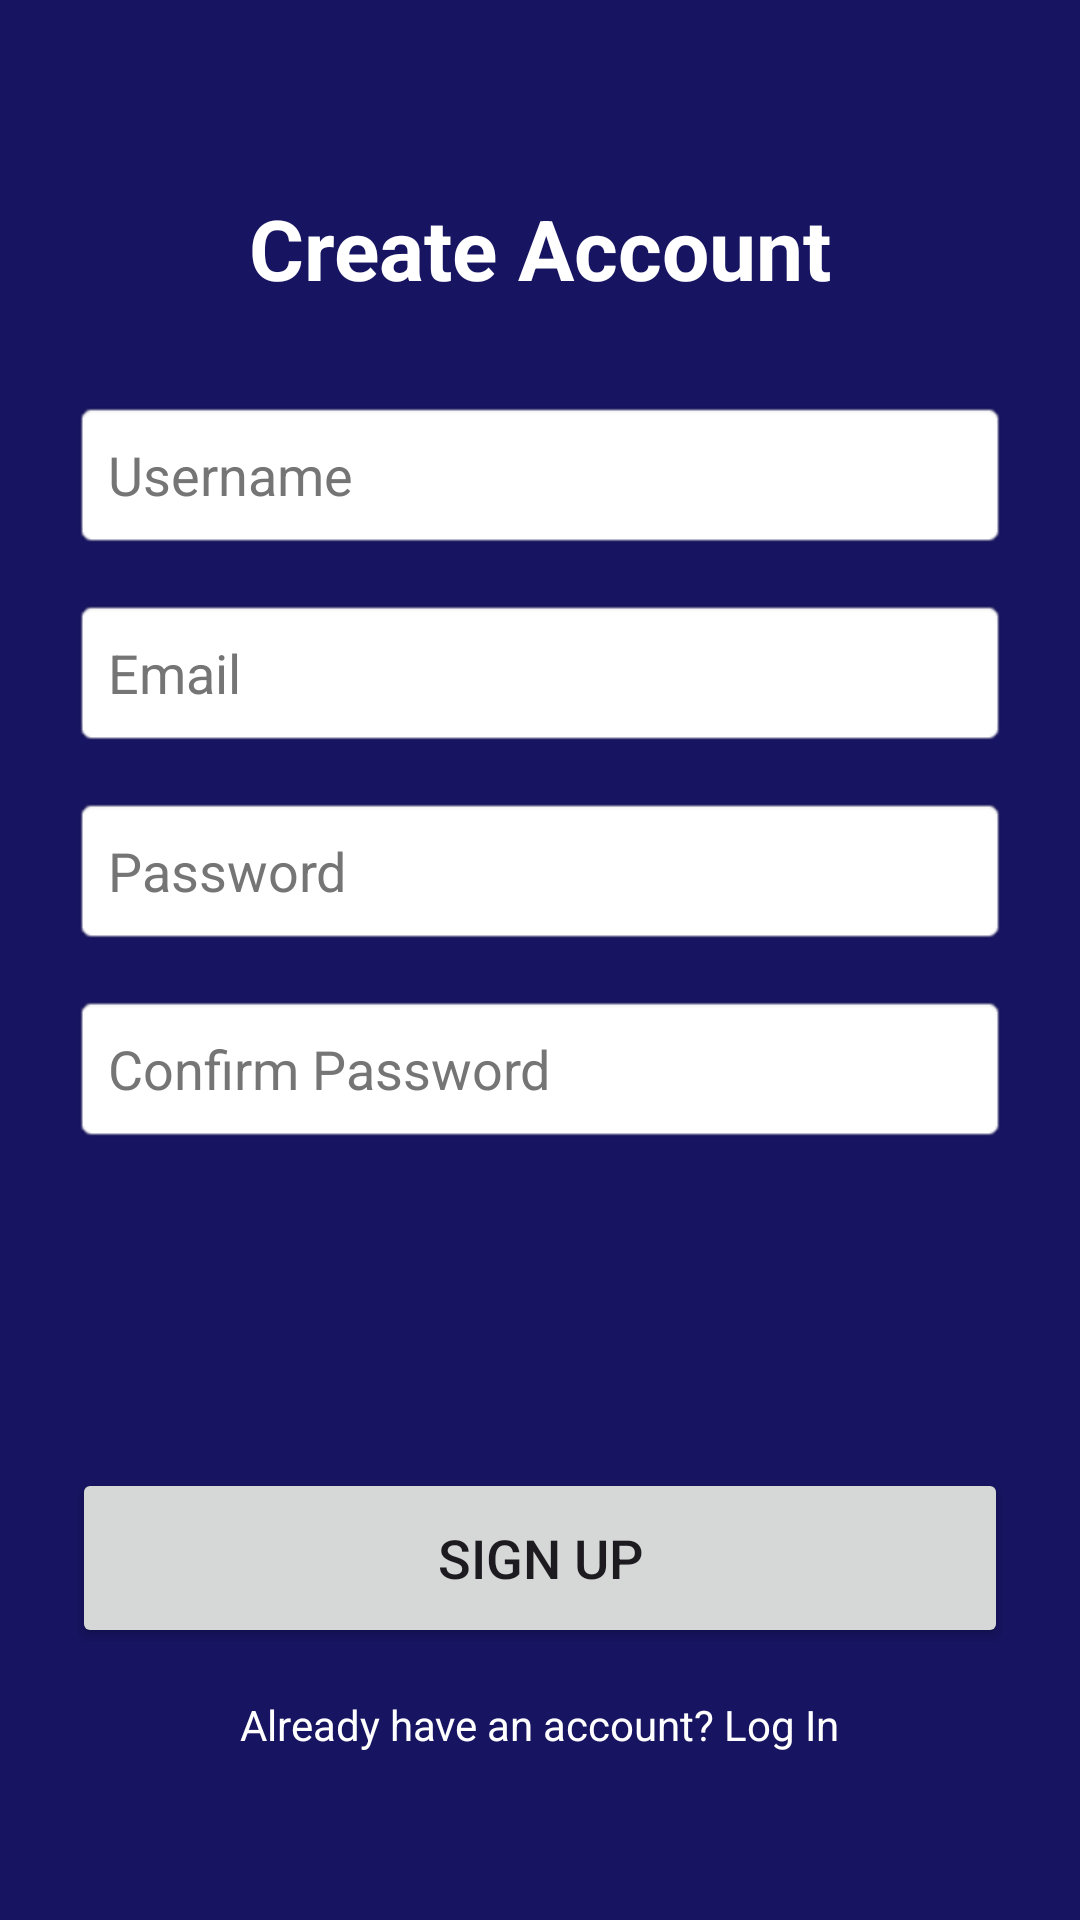

Android layout source for this screen:
<!-- AndroidManifest.xml: application theme Theme.InfiniteForge -->
<!-- res/layout/activity_signup.xml -->
<?xml version="1.0" encoding="utf-8"?>
<ScrollView xmlns:android="http://schemas.android.com/apk/res/android"
    xmlns:app="http://schemas.android.com/apk/res-auto"
    xmlns:tools="http://schemas.android.com/tools"
    android:layout_width="match_parent"
    android:layout_height="match_parent"
    android:background="#171461"
    android:fillViewport="true"
    tools:context=".UI.Signup">

    <androidx.constraintlayout.widget.ConstraintLayout
        android:id="@+id/main"
        android:layout_width="match_parent"
        android:layout_height="wrap_content"
        android:padding="24dp">

        
        <TextView
            android:id="@+id/tvTitle"
            android:layout_width="wrap_content"
            android:layout_height="wrap_content"
            android:layout_marginTop="40dp"
            android:text="@string/create_account"
            android:textColor="@color/white"
            android:textSize="28sp"
            android:textStyle="bold"
            app:layout_constraintEnd_toEndOf="parent"
            app:layout_constraintStart_toStartOf="parent"
            app:layout_constraintTop_toTopOf="parent" />

        
        <EditText
            android:id="@+id/etUsername"
            android:layout_width="0dp"
            android:layout_height="50dp"
            android:layout_marginTop="32dp"
            android:background="@android:drawable/editbox_background"
            android:hint="@string/username"
            android:inputType="textPersonName"
            android:padding="12dp"
            android:textColor="@color/black"
            android:textColorHint="#757575"
            app:layout_constraintEnd_toEndOf="parent"
            app:layout_constraintStart_toStartOf="parent"
            app:layout_constraintTop_toBottomOf="@id/tvTitle" />

        
        <EditText
            android:id="@+id/etEmail"
            android:layout_width="0dp"
            android:layout_height="50dp"
            android:layout_marginTop="16dp"
            android:background="@android:drawable/editbox_background"
            android:hint="@string/email"
            android:inputType="textEmailAddress"
            android:padding="12dp"
            android:textColor="@color/black"
            android:textColorHint="#757575"
            app:layout_constraintEnd_toEndOf="parent"
            app:layout_constraintStart_toStartOf="parent"
            app:layout_constraintTop_toBottomOf="@id/etUsername" />

        
        <EditText
            android:id="@+id/etPassword"
            android:layout_width="0dp"
            android:layout_height="50dp"
            android:layout_marginTop="16dp"
            android:background="@android:drawable/editbox_background"
            android:hint="@string/password"
            android:inputType="textPassword"
            android:padding="12dp"
            android:textColor="@color/black"
            android:textColorHint="#757575"
            app:layout_constraintEnd_toEndOf="parent"
            app:layout_constraintStart_toStartOf="parent"
            app:layout_constraintTop_toBottomOf="@id/etEmail" />

        
        <EditText
            android:id="@+id/etConfirmPassword"
            android:layout_width="0dp"
            android:layout_height="50dp"
            android:layout_marginTop="16dp"
            android:background="@android:drawable/editbox_background"
            android:hint="@string/confirm_password"
            android:inputType="textPassword"
            android:padding="12dp"
            android:textColor="@color/black"
            android:textColorHint="#757575"
            app:layout_constraintEnd_toEndOf="parent"
            app:layout_constraintStart_toStartOf="parent"
            app:layout_constraintTop_toBottomOf="@id/etPassword" />

        

        
        <Button
            android:id="@+id/btnSignup"
            android:layout_width="0dp"
            android:layout_height="60dp"
            android:layout_marginTop="108dp"
            android:text="@string/signup"
            android:textSize="18sp"
            app:layout_constraintEnd_toEndOf="parent"
            app:layout_constraintHorizontal_bias="1.0"
            app:layout_constraintStart_toStartOf="parent"
            app:layout_constraintTop_toBottomOf="@id/etConfirmPassword" />

        <TextView
            android:id="@+id/tvGoToLogin"
            android:layout_width="wrap_content"
            android:layout_height="wrap_content"
            android:layout_marginTop="16dp"
            android:text="@string/already_have_account"
            android:textColor="@color/white"
            android:textSize="14sp"
            app:layout_constraintEnd_toEndOf="parent"
            app:layout_constraintStart_toStartOf="parent"
            app:layout_constraintTop_toBottomOf="@id/btnSignup" />

    </androidx.constraintlayout.widget.ConstraintLayout>
</ScrollView>
<!-- resources referenced by this layout -->
<resources>
  <string name="already_have_account">Already have an account? Log In</string>
  <string name="confirm_password">Confirm Password</string>
  <string name="create_account">Create Account</string>
  <string name="email">Email</string>
  <string name="password">Password</string>
  <string name="signup">Sign Up</string>
  <string name="username">Username</string>
  <style name="Theme.InfiniteForge" parent="Base.Theme.InfiniteForge" />
  <style name="Base.Theme.InfiniteForge" parent="Theme.Material3.DayNight.NoActionBar">
          
          
      </style>
  <!-- not gathered from this repository: default colours our renderer supplied (Android Studio template values) -->
  <color name="black">#FF000000</color>
  <color name="white">#FFFFFFFF</color>
</resources>
